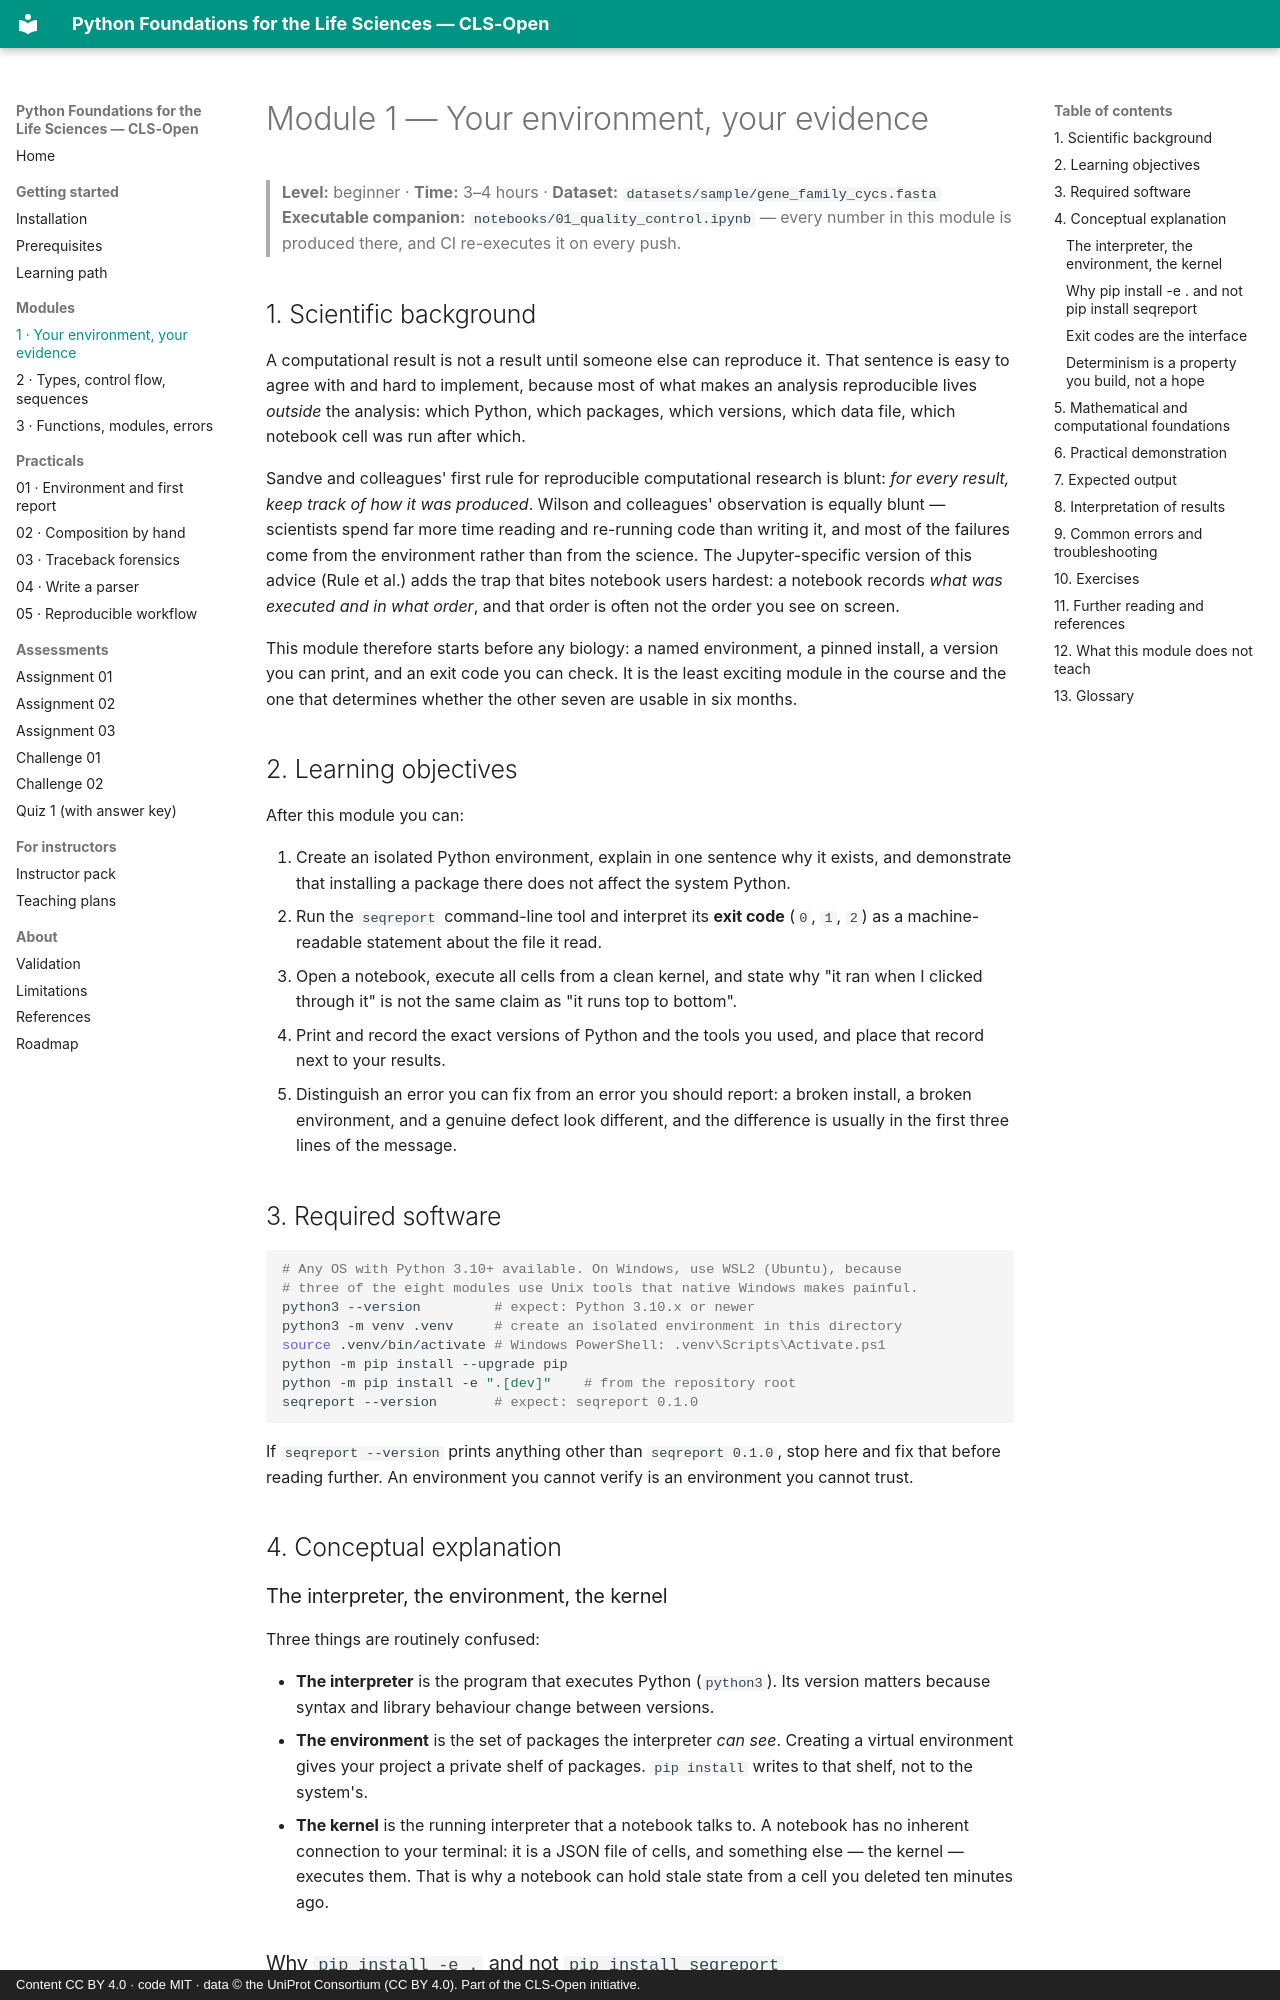

repository: CLS-Open/python-for-biologists · page: modules/01-environment-and-jupyter/index.html · generator: mkdocs · copyright: Content CC BY 4.0 · code MIT · data © the UniProt Consortium (CC BY 4.0). Part of the CLS-Open initiative.

# Module 1 — Your environment, your evidence

> **Level:** beginner · **Time:** 3–4 hours · **Dataset:** `datasets/sample/gene_family_cycs.fasta`
> **Executable companion:** `notebooks/01_quality_control.ipynb` — every number in this module is produced there, and CI re-executes it on every push.

## 1. Scientific background

A computational result is not a result until someone else can reproduce it. That
sentence is easy to agree with and hard to implement, because most of what makes
an analysis reproducible lives *outside* the analysis: which Python, which
packages, which versions, which data file, which notebook cell was run after
which.

Sandve and colleagues' first rule for reproducible computational research is
blunt: *for every result, keep track of how it was produced*. Wilson and
colleagues' observation is equally blunt — scientists spend far more time reading
and re-running code than writing it, and most of the failures come from the
environment rather than from the science. The Jupyter-specific version of this
advice (Rule et al.) adds the trap that bites notebook users hardest: a notebook
records *what was executed and in what order*, and that order is often not the
order you see on screen.

This module therefore starts before any biology: a named environment, a pinned
install, a version you can print, and an exit code you can check. It is the least
exciting module in the course and the one that determines whether the other seven
are usable in six months.

## 2. Learning objectives

After this module you can:

1. Create an isolated Python environment, explain in one sentence why it exists,
   and demonstrate that installing a package there does not affect the system
   Python.
2. Run the `seqreport` command-line tool and interpret its **exit code**
   (`0`, `1`, `2`) as a machine-readable statement about the file it read.
3. Open a notebook, execute all cells from a clean kernel, and state why "it ran
   when I clicked through it" is not the same claim as "it runs top to bottom".
4. Print and record the exact versions of Python and the tools you used, and
   place that record next to your results.
5. Distinguish an error you can fix from an error you should report: a broken
   install, a broken environment, and a genuine defect look different, and the
   difference is usually in the first three lines of the message.

## 3. Required software

```bash
# Any OS with Python 3.10+ available. On Windows, use WSL2 (Ubuntu), because
# three of the eight modules use Unix tools that native Windows makes painful.
python3 --version         # expect: Python 3.10.x or newer
python3 -m venv .venv     # create an isolated environment in this directory
source .venv/bin/activate # Windows PowerShell: .venv\Scripts\Activate.ps1
python -m pip install --upgrade pip
python -m pip install -e ".[dev]"    # from the repository root
seqreport --version       # expect: seqreport 0.1.0
```

If `seqreport --version` prints anything other than `seqreport 0.1.0`, stop here
and fix that before reading further. An environment you cannot verify is an
environment you cannot trust.

## 4. Conceptual explanation

### The interpreter, the environment, the kernel

Three things are routinely confused:

- **The interpreter** is the program that executes Python (`python3`). Its
  version matters because syntax and library behaviour change between versions.
- **The environment** is the set of packages the interpreter *can see*. Creating
  a virtual environment gives your project a private shelf of packages.
  `pip install` writes to that shelf, not to the system's.
- **The kernel** is the running interpreter that a notebook talks to. A notebook
  has no inherent connection to your terminal: it is a JSON file of cells, and
  something else — the kernel — executes them. That is why a notebook can hold
  stale state from a cell you deleted ten minutes ago.
